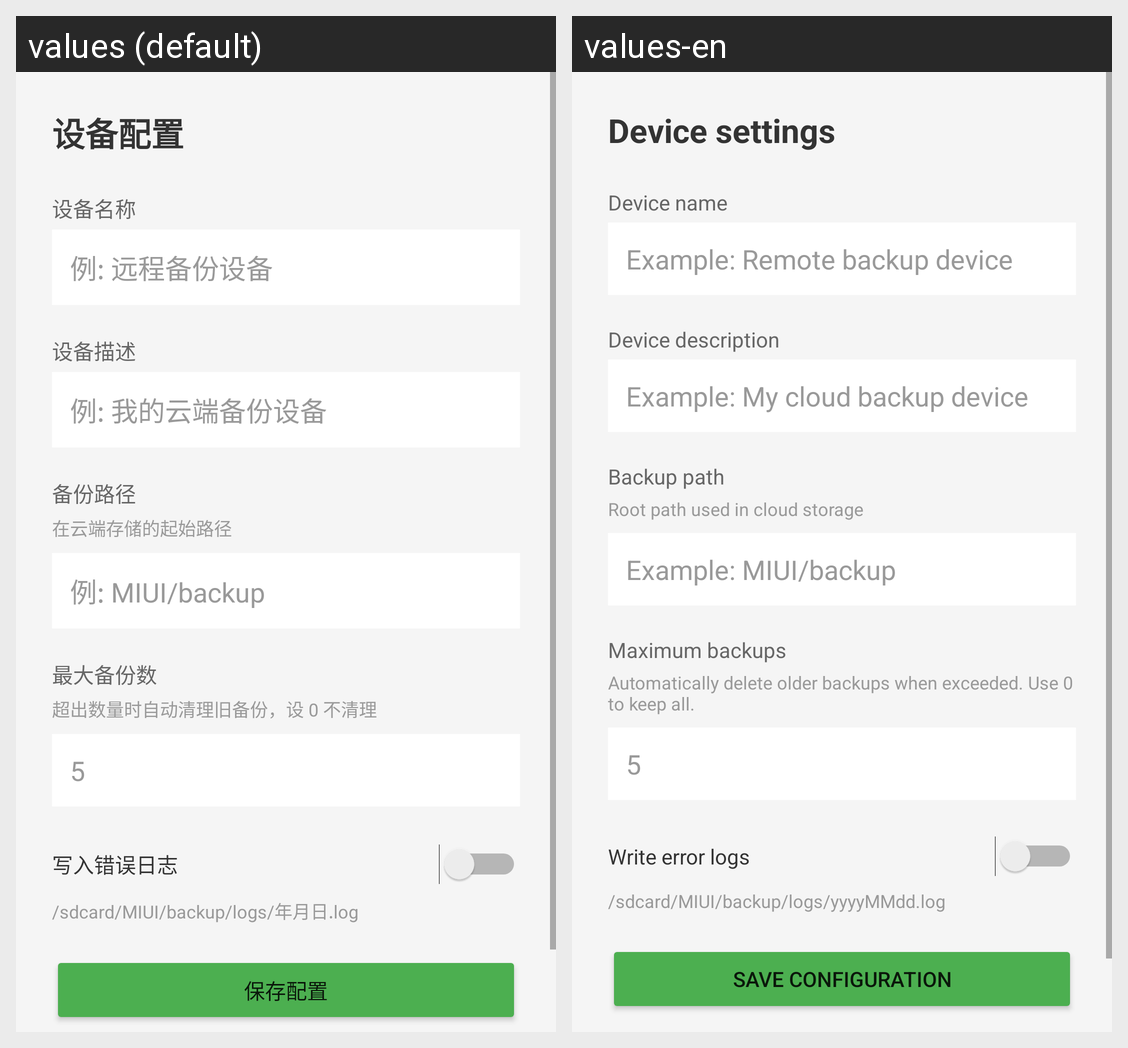

For this localized Android screen grid, give each drawn string resource with its value in every locale shown.
Android screen res/layout/fragment_device_config.xml rendered under 2 locales, left to right: values (default), values-en. Device: Nexus 5 (rendered at 1080×1920; each locale shown at half size, 540×960, under a caption strip naming it); theme Theme.MaterialComponents.DayNight.NoActionBar.
Strings drawn on this screen, with the default value and each locale's value (text and hints the layout hard-codes, and strings that could not be matched under every locale, appear in the picture but are not listed):

title_device_config
  values: 设备配置
  values-en: Device settings

device_name
  values: 设备名称
  values-en: Device name

device_name_hint
  values: 例: 远程备份设备
  values-en: Example: Remote backup device

device_description
  values: 设备描述
  values-en: Device description

device_description_hint
  values: 例: 我的云端备份设备
  values-en: Example: My cloud backup device

backup_path
  values: 备份路径
  values-en: Backup path

backup_path_description
  values: 在云端存储的起始路径
  values-en: Root path used in cloud storage

backup_path_hint
  values: 例: MIUI/backup
  values-en: Example: MIUI/backup

max_backup_count
  values: 最大备份数
  values-en: Maximum backups

max_backup_count_description
  values: 超出数量时自动清理旧备份，设 0 不清理
  values-en: Automatically delete older backups when exceeded. Use 0 to keep all.

write_error_log
  values: 写入错误日志
  values-en: Write error logs

log_path_hint
  values: /sdcard/MIUI/backup/logs/年月日.log
  values-en: /sdcard/MIUI/backup/logs/yyyyMMdd.log

save_config
  values: 保存配置
  values-en: Save configuration
